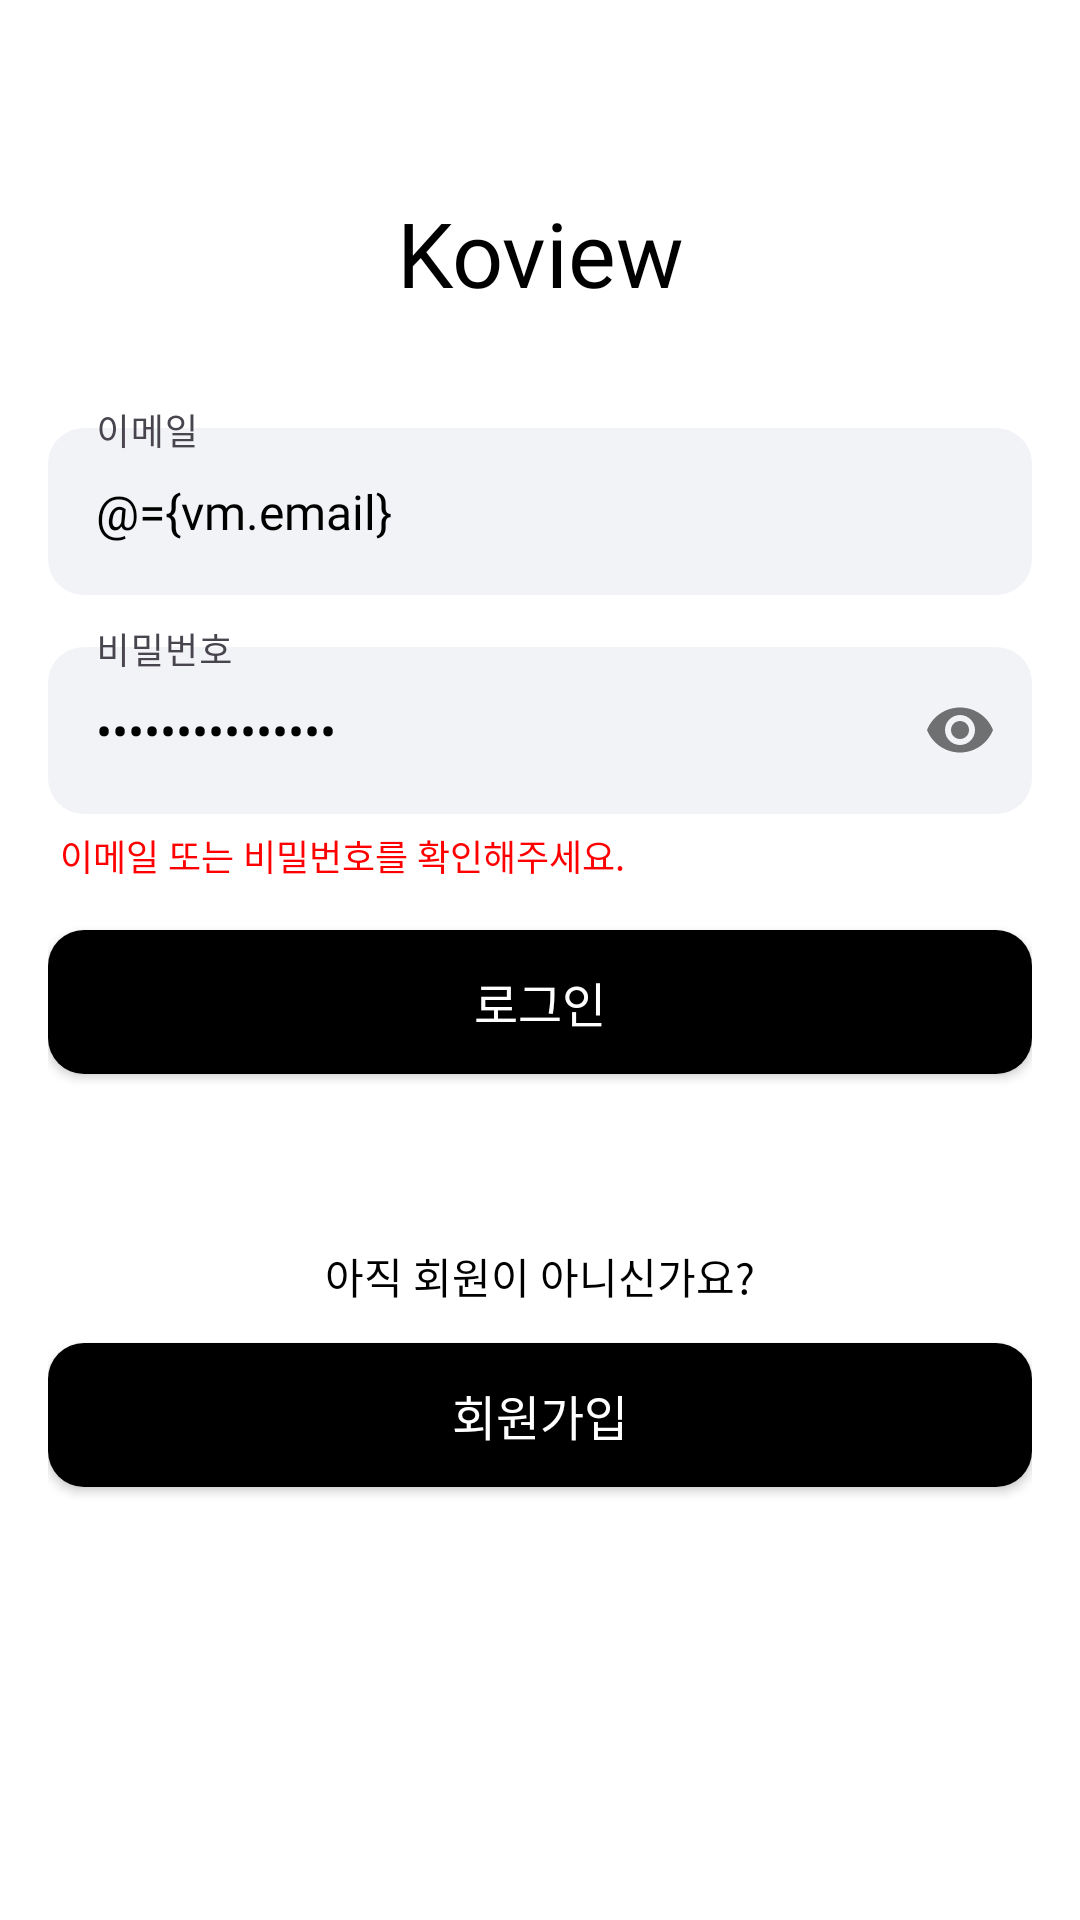

Layout XML and referenced resources for this Android screen:
<!-- AndroidManifest.xml: application theme Theme.Koview -->
<!-- res/layout/fragment_login.xml -->
<?xml version="1.0" encoding="utf-8"?>
<layout xmlns:android="http://schemas.android.com/apk/res/android"
    xmlns:app="http://schemas.android.com/apk/res-auto">

    <data>
        <import type="android.view.View"/>

        <variable
            name="vm"
            type="com.example.koview.presentation.ui.intro.login.LoginViewModel" />
    </data>

    <androidx.constraintlayout.widget.ConstraintLayout
        android:layout_width="match_parent"
        android:layout_height="match_parent"
        android:paddingHorizontal="16dp">

        <TextView
            android:id="@+id/tv_koview"
            android:layout_width="match_parent"
            android:layout_height="wrap_content"
            android:text="Koview"
            android:textColor="@color/black"
            style="@style/Title1"
            app:layout_constraintTop_toTopOf="parent"
            android:layout_marginTop="44dp"
            android:paddingVertical="20dp"
            android:gravity="center"/>

        <com.google.android.material.textfield.TextInputLayout
            android:id="@+id/tl_email"
            style="@style/ThemeOverlay.Material3.TextInputEditText.OutlinedBox"
            android:layout_width="match_parent"
            android:layout_height="wrap_content"
            app:layout_constraintTop_toBottomOf="@id/tv_koview"
            android:layout_marginTop="13dp"
            >

            <com.google.android.material.textfield.TextInputEditText
                android:id="@+id/et_nickname"
                style="@style/TextRegular"
                android:layout_width="match_parent"
                android:layout_height="wrap_content"
                android:background="@drawable/rect_gray1fill_nostroke_12radius"
                android:hint="이메일"
                android:text="@={vm.email}"/>

        </com.google.android.material.textfield.TextInputLayout>

        <com.google.android.material.textfield.TextInputLayout
            android:id="@+id/tl_password"
            style="@style/ThemeOverlay.Material3.TextInputEditText.OutlinedBox"
            android:layout_width="match_parent"
            android:layout_height="wrap_content"
            app:passwordToggleEnabled="true"
            app:layout_constraintTop_toBottomOf="@id/tl_email"
            android:layout_marginTop="12dp">

            <com.google.android.material.textfield.TextInputEditText
                android:id="@+id/et_password"
                style="@style/TextRegular"
                android:layout_width="match_parent"
                android:layout_height="wrap_content"
                android:background="@drawable/rect_gray1fill_nostroke_12radius"
                android:inputType="textPassword"
                android:hint="비밀번호"
                android:text="@={vm.password}"/>

            <TextView
                android:id="@+id/tv_password_check"
                android:layout_width="wrap_content"
                android:layout_height="wrap_content"
                style="@style/TextTiny"
                android:textColor="@color/kv_red"
                android:text="이메일 또는 비밀번호를 확인해주세요."
                app:layout_constraintTop_toBottomOf="@id/et_password"
                app:layout_constraintStart_toStartOf="parent"
                android:layout_marginStart="4dp"
                android:layout_marginTop="5dp"
                android:visibility="@{vm.loginCheckVisible ? View.VISIBLE : View.GONE}"/>

        </com.google.android.material.textfield.TextInputLayout>

        <androidx.appcompat.widget.AppCompatButton
            android:id="@+id/btn_login"
            style="@style/TextRegularSemiBold"
            android:layout_width="match_parent"
            android:layout_height="wrap_content"
            android:background="@drawable/rect_blackfill_nostroke_12radius"
            android:onClick="@{()->vm.checkLogin()}"
            android:text="로그인"
            android:textColor="@color/white"
            app:layout_constraintTop_toBottomOf="@id/tl_password"
            android:layout_marginTop="16dp" />

        <TextView
            android:id="@+id/tv_signup"
            android:layout_width="match_parent"
            android:layout_height="wrap_content"
            android:gravity="center_horizontal"
            android:text="아직 회원이 아니신가요?"
            style="@style/TextSmall"
            app:layout_constraintTop_toBottomOf="@id/btn_login"
            android:layout_marginTop="57dp"/>

        <androidx.appcompat.widget.AppCompatButton
            android:id="@+id/btn_signup"
            style="@style/TextRegularSemiBold"
            android:layout_width="match_parent"
            android:layout_height="wrap_content"
            android:layout_marginTop="12dp"
            android:background="@drawable/rect_blackfill_nostroke_12radius"
            android:onClick="@{()->vm.navigateToSignUp()}"
            android:text="회원가입"
            android:textColor="@color/white"
            app:layout_constraintEnd_toEndOf="parent"
            app:layout_constraintStart_toStartOf="parent"
            app:layout_constraintTop_toBottomOf="@id/tv_signup" />


    </androidx.constraintlayout.widget.ConstraintLayout>
</layout>
<!-- resources referenced by this layout -->
<resources>
  <color name="black">#FF000000</color>
  <color name="kv_red">#FF0000</color>
  <color name="white">#FFFFFFFF</color>
  <!-- drawable rect_blackfill_nostroke_12radius (drawable) -->
  <?xml version="1.0" encoding="utf-8"?>
  <shape xmlns:android="http://schemas.android.com/apk/res/android">
      <solid android:color="@color/black" />
      <corners
          android:radius="12dp"/>
  </shape>
  <!-- drawable rect_gray1fill_nostroke_12radius (drawable) -->
  <?xml version="1.0" encoding="utf-8"?>
  <shape xmlns:android="http://schemas.android.com/apk/res/android">
      <solid android:color="@color/kv_gray1" />
      <corners
          android:radius="12dp"/>
  </shape>
  <style name="TextRegular" parent="Widget.AppCompat.TextView">
          <item name="android:fontFamily">@font/pretendard_regular</item>
          <item name="android:textSize">16sp</item>
          <item name="android:textColor">@color/black</item>
      </style>
  <style name="TextRegularSemiBold" parent="Widget.AppCompat.TextView">
          <item name="android:fontFamily">@font/pretendard_semi_bold</item>
          <item name="android:textSize">16sp</item>
          <item name="android:textColor">@color/black</item>
      </style>
  <style name="TextSmall" parent="Widget.AppCompat.TextView">
          <item name="android:fontFamily">@font/pretendard_regular</item>
          <item name="android:textSize">14sp</item>
          <item name="android:textColor">@color/black</item>
      </style>
  <style name="TextTiny" parent="Widget.AppCompat.TextView">
          <item name="android:fontFamily">@font/pretendard_regular</item>
          <item name="android:textSize">12sp</item>
          <item name="android:textColor">@color/black</item>
      </style>
  <style name="Title1" parent="Widget.AppCompat.TextView">
          <item name="android:fontFamily">@font/pretendard_bold</item>
          <item name="android:textSize">30sp</item>
          <item name="android:textColor">@color/black</item>
      </style>
  <style name="Theme.Koview" parent="Theme.Material3.Light.NoActionBar">
          
          <item name="colorPrimary">@color/kv_main3</item>
          <item name="android:windowTranslucentStatus">true</item>
          <item name="android:windowBackground">@color/white</item>
          <item name="android:windowIsTranslucent">true</item>
      </style>
  <color name="kv_gray1">#F2F3F7</color>
  <color name="kv_main3">#044DC4</color>
</resources>
